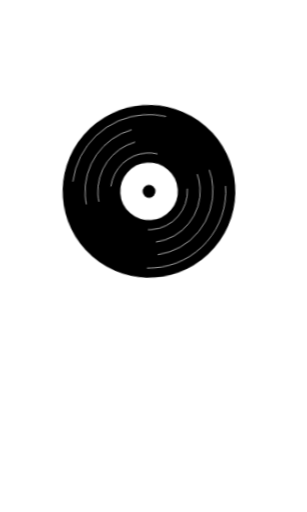
t = 0.00 s
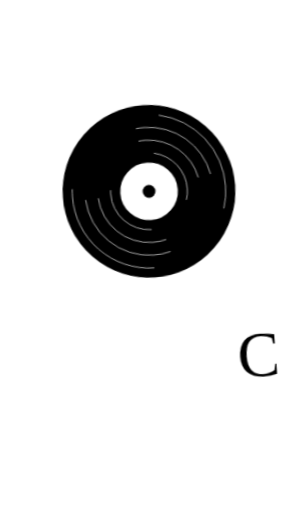
t = 1.25 s
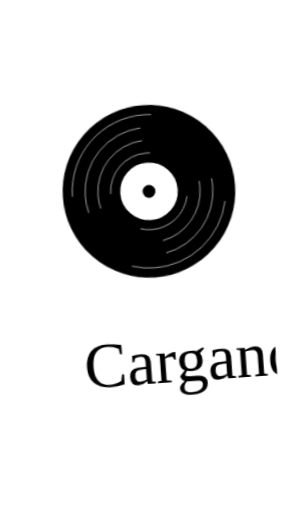
t = 2.50 s
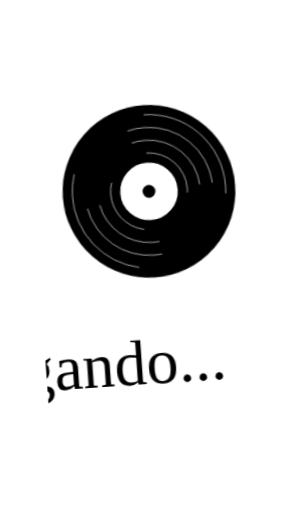
t = 3.75 s

The animated SVG that drew these frames (rendered in a browser with its animation timeline set to each time). Animation: 1 SMIL element (animate=1), 1 CSS @keyframes rule; one cycle of 5.00 s, repeats indefinitely.

<svg xmlns="http://www.w3.org/2000/svg" viewBox="0 0 48 80">
  <defs>
    <clipPath id="card-clip">
      <rect x="6" y="12" width="36" height="56" rx="6" ry="6"/>
    </clipPath>
  </defs>

  <style>
    @keyframes spin {
      from { transform: rotate(0deg); }
      to { transform: rotate(360deg); }
    }
    .vinyl {
      animation: spin 5s linear infinite;
    }
  </style>

  <g transform="rotate(-4 22 40)" clip-path="url(#card-clip)">
    <rect x="6" y="12" width="36" height="56" rx="6" ry="6" fill="white" stroke="white" stroke-width="2"/>
    
    <g transform="translate(24 30)">
      <g class="vinyl">
        <circle r="14" fill="black" stroke="white" stroke-width="1"/>
        <circle r="12" fill="none" stroke="white" stroke-width="0.1" stroke-dasharray="20,20"/>
        <circle r="10" fill="none" stroke="white" stroke-width="0.1" stroke-dasharray="15,15"/>
        <circle r="8" fill="none" stroke="white" stroke-width="0.1" stroke-dasharray="12,12"/>
        <circle r="6" fill="none" stroke="white" stroke-width="0.1" stroke-dasharray="10,10"/>
      </g>
      
      <circle r="2" fill="none" stroke="white" stroke-width="5"/>
      <circle r="1" fill="black"/>
      <text x="36" y="30" font-size="10" fill="black">
        Cargando...
        <animate attributeName="x" from="36" to="-60" dur="5s" repeatCount="indefinite"/>
      </text>
    </g>
  </g>
</svg>